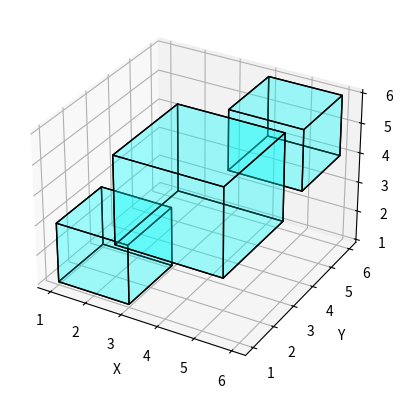

Python code for this plot:
import matplotlib.pyplot as plt
from mpl_toolkits.mplot3d.art3d import Poly3DCollection

class Rect3d:
    def __init__(self, x1, y1, z1, x2, y2, z2):
        self.x1, self.y1, self.z1 = x1, y1, z1
        self.x2, self.y2, self.z2 = x2, y2, z2

def plot_3d_cubes(cubes):
    fig = plt.figure()
    ax = fig.add_subplot(111, projection='3d')

    for cube in cubes:
        x1, y1, z1 = cube.x1, cube.y1, cube.z1
        x2, y2, z2 = cube.x2, cube.y2, cube.z2

        points = [
            [x1, y1, z1],
            [x2, y1, z1],
            [x2, y2, z1],
            [x1, y2, z1],
            [x1, y1, z2],
            [x2, y1, z2],
            [x2, y2, z2],
            [x1, y2, z2]
        ]

        faces = [
            [points[0], points[1], points[2], points[3]],
            [points[4], points[5], points[6], points[7]],
            [points[0], points[1], points[5], points[4]],
            [points[2], points[3], points[7], points[6]],
            [points[0], points[3], points[7], points[4]],
            [points[1], points[2], points[6], points[5]]
        ]

        # Make the boxes transparent by changing the alpha value
        face_color = (0, 1, 1, 0.2)  # Cyan color with alpha value (0.2 for example)
        ax.add_collection3d(Poly3DCollection(faces, facecolors=face_color, linewidths=1, edgecolors='black'))

    ax.set_xlabel('X')
    ax.set_ylabel('Y')
    ax.set_zlabel('Z')

    plt.show()

# Example usage:
cubes_list = [
    Rect3d(1, 1, 1, 3, 3, 3),
    Rect3d(4, 4, 4, 6, 6, 6),
    Rect3d(2, 2, 2, 5, 5, 5)
]

plot_3d_cubes(cubes_list)